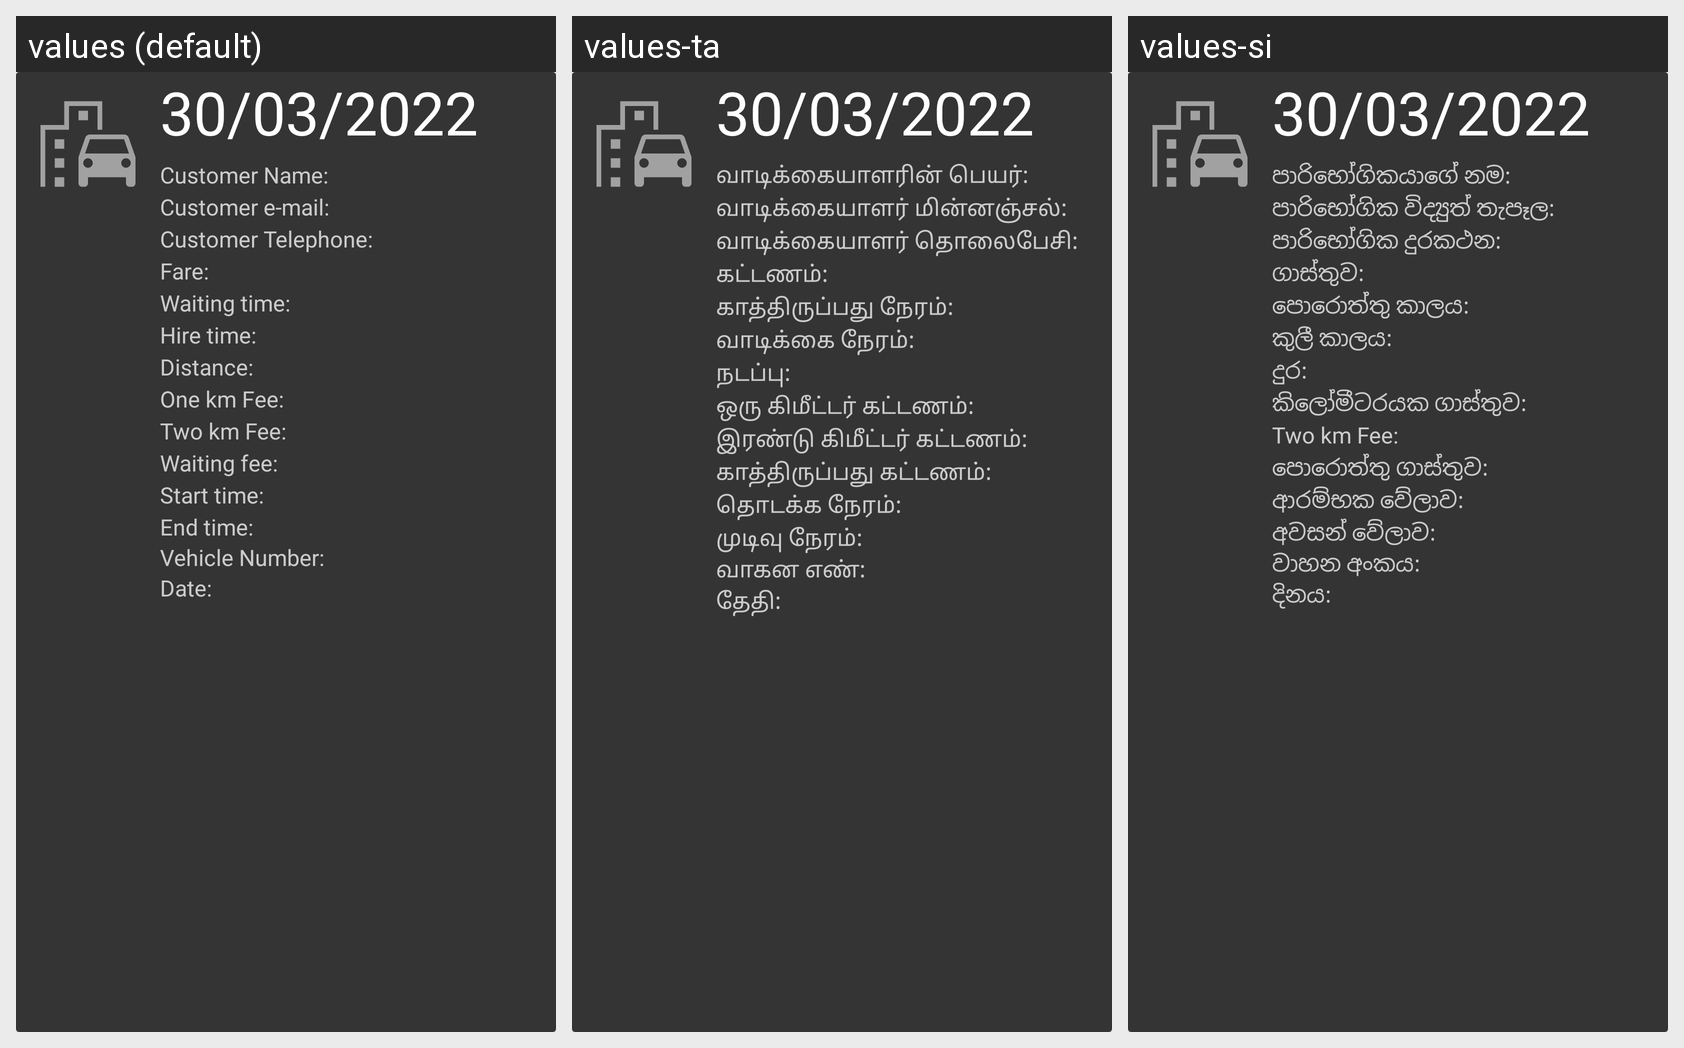

Here is an Android app screen in its default locale and in the app's own translations. Write out the translated-string differences for the strings that appear on this screen.
Android screen res/layout/layout_item.xml rendered under 3 locales, left to right: values (default), values-ta, values-si. Device: Nexus 5 (rendered at 1080×1920; each locale shown at half size, 540×960, under a caption strip naming it); theme CustomAppTheme.
Strings drawn on this screen, with the default value and each locale's value (text and hints the layout hard-codes, and strings that could not be matched under every locale, appear in the picture but are not listed):

customer_name
  values: Customer Name:
  values-ta: வாடிக்கையாளரின் பெயர்:
  values-si: පාරිභෝගිකයාගේ නම:

customer_email
  values: Customer e-mail:
  values-ta: வாடிக்கையாளர் மின்னஞ்சல்:
  values-si: පාරිභෝගික විද්‍යුත් තැපෑල:

customer_phone
  values: Customer Telephone:
  values-ta: வாடிக்கையாளர் தொலைபேசி:
  values-si: පාරිභෝගික දුරකථන:

fare
  values: Fare:
  values-ta: கட்டணம்:
  values-si: ගාස්තුව:

waiting_time_trip_details
  values: Waiting time:
  values-ta: காத்திருப்பது நேரம்:
  values-si: පොරොත්තු කාලය:

hire_time_trip_details
  values: Hire time:
  values-ta: வாடிக்கை நேரம்:
  values-si: කුලී කාලය:

distance_trip_details
  values: Distance:
  values-ta: நடப்பு:
  values-si: දුර:

one_km_fee
  values: One km Fee:
  values-ta: ஒரு கிமீட்டர் கட்டணம்:
  values-si: කිලෝමීටරයක ගාස්තුව:

two_km_fee
  values: Two km Fee:
  values-ta: இரண்டு கிமீட்டர் கட்டணம்:
  values-si: Two km Fee:

waiting_fee_trip_details
  values: Waiting fee:
  values-ta: காத்திருப்பது கட்டணம்:
  values-si: පොරොත්තු ගාස්තුව:

start_time
  values: Start time:
  values-ta: தொடக்க நேரம்:
  values-si: ආරම්භක වේලාව:

end_time
  values: End time:
  values-ta: முடிவு நேரம்:
  values-si: අවසන් වේලාව:

vehicle_number
  values: Vehicle Number:
  values-ta: வாகன எண்:
  values-si: වාහන අංකය:

date
  values: Date:
  values-ta: தேதி:
  values-si: දිනය:
